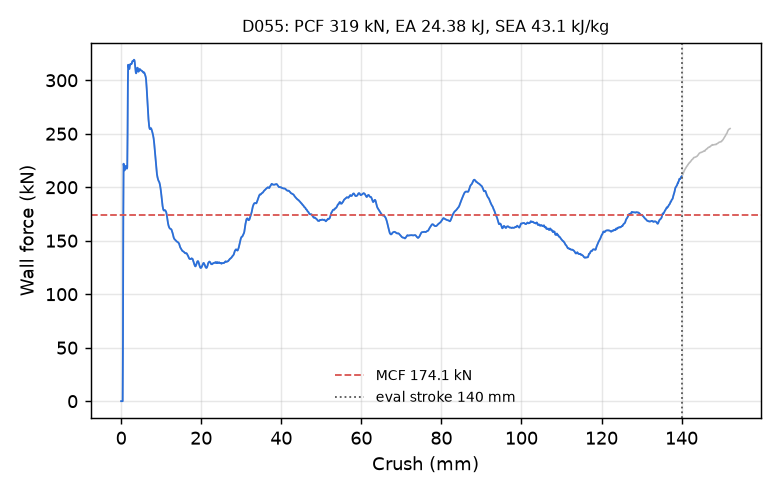

Source data for this figure (header and first rows):
time_ms, crush_mm, force_kN
0.000000000000000000e+00, -0.000000000000000000e+00, 0.000000000000000000e+00
5.104440264403820038e-03, 7.799584418535232544e-02, 0.000000000000000000e+00
1.000470295548439026e-02, 1.528718620538711548e-01, 0.000000000000000000e+00
1.510914321988821030e-02, 2.308676987886428833e-01, 0.000000000000000000e+00
2.000940591096878052e-02, 3.057437241077423096e-01, 0.000000000000000000e+00
2.511384524405002594e-02, 3.837395608425140381e-01, 0.000000000000000000e+00
3.001410886645317078e-02, 4.586155712604522705e-01, 5.651192279337253410e+01
3.511855006217956543e-02, 5.366103649139404297e-01, 1.705515095725603487e+02
4.001842066645622253e-02, 6.114709973335266113e-01, 2.219836515828838230e+02
4.512104019522666931e-02, 6.894190311431884766e-01, 2.194542373760426699e+02
5.001902207732200623e-02, 7.642313838005065918e-01, 2.170304587201101469e+02
5.512150749564170837e-02, 8.421573638916015625e-01, 2.157163017465594521e+02
6.002038344740867615e-02, 9.169643521308898926e-01, 2.165780091942199590e+02
6.512371450662612915e-02, 9.948835372924804688e-01, 2.179500159238025105e+02
7.002314925193786621e-02, 1.069679856300354004e+00, 2.193391157784107008e+02
7.512643188238143921e-02, 1.147578239440917969e+00, 2.198903862147474513e+02
8.002516627311706543e-02, 1.222344636917114258e+00, 2.193385780433530385e+02
8.512762933969497681e-02, 1.300210237503051758e+00, 2.183652317784256240e+02
9.002557396888732910e-02, 1.374945402145385742e+00, 2.175496260600206426e+02
9.512832015752792358e-02, 1.452795505523681641e+00, 2.173977979067990134e+02
1.000270023941993713e-01, 1.527522683143615723e+00, 2.186973118790020294e+02
1.051292568445205688e-01, 1.605345368385314941e+00, 2.504976204027666142e+02
1.100276261568069458e-01, 1.680047631263732910e+00, 2.970487304986112349e+02
1.151300966739654541e-01, 1.757848739624023438e+00, 3.145264715506250468e+02
1.200281530618667603e-01, 1.832519173622131348e+00, 3.131419911714964428e+02
1.251305341720581055e-01, 1.910290241241455078e+00, 3.115347594832265941e+02
1.300289481878280640e-01, 1.984938621520996094e+00, 3.106421330902082900e+02
1.351316124200820923e-01, 2.062685251235961914e+00, 3.105297411918793955e+02
1.400302052497863770e-01, 2.137309074401855469e+00, 3.126230497839343911e+02
1.451326310634613037e-01, 2.215023756027221680e+00, 3.147846557214083418e+02
1.500312834978103638e-01, 2.289620876312255859e+00, 3.149930321641867295e+02
1.551337689161300659e-01, 2.367307662963867188e+00, 3.148622770933364450e+02
1.600322276353836060e-01, 2.441874027252197266e+00, 3.150256576527058883e+02
1.651350259780883789e-01, 2.519536733627319336e+00, 3.154406841360824387e+02
1.700336635112762451e-01, 2.594078063964843750e+00, 3.152746598030664131e+02
1.751364469528198242e-01, 2.671711444854736328e+00, 3.156941181336594582e+02
1.800350844860076904e-01, 2.746225118637084961e+00, 3.171215817497647436e+02
1.851379275321960449e-01, 2.823830842971801758e+00, 3.179461498722312740e+02
1.900366544723510742e-01, 2.898317813873291016e+00, 3.180014506855681589e+02
1.951393932104110718e-01, 2.975892543792724609e+00, 3.181127776669068226e+02
2.000380754470825195e-01, 3.050350904464721680e+00, 3.182414127223659079e+02
2.051409482955932617e-01, 3.127898693084716797e+00, 3.187398965799454800e+02
2.100397497415542603e-01, 3.202330827713012695e+00, 3.191789360415963301e+02
2.151424884796142578e-01, 3.279847145080566406e+00, 3.190793986264588398e+02
2.200409919023513794e-01, 3.354246854782104492e+00, 3.181064194698072924e+02
2.251437306404113770e-01, 3.431734085083007812e+00, 3.157061501843826932e+02
2.300425022840499878e-01, 3.506109714508056641e+00, 3.128450444229002869e+02
2.351452857255935669e-01, 3.583568811416625977e+00, 3.095559670842727655e+02
2.400439381599426270e-01, 3.657915353775024414e+00, 3.072093136240644640e+02
2.451466917991638184e-01, 3.735345602035522461e+00, 3.064999906167574295e+02
2.500452101230621338e-01, 3.809663295745849609e+00, 3.071245587360309628e+02
2.551478147506713867e-01, 3.887063026428222656e+00, 3.087104104815386449e+02
2.600461840629577637e-01, 3.961351394653320312e+00, 3.103940595478508726e+02
2.651486098766326904e-01, 4.038720607757568359e+00, 3.116938682804973837e+02
2.700467705726623535e-01, 4.112978458404541016e+00, 3.117092756557120197e+02
2.751488685607910156e-01, 4.190313816070556641e+00, 3.102977423659302190e+02
2.800467908382415771e-01, 4.264540672302246094e+00, 3.087246914236592374e+02
2.851486206054687500e-01, 4.341843128204345703e+00, 3.080616725425981031e+02
2.900461554527282715e-01, 4.416037082672119141e+00, 3.084505686177117809e+02
2.951475679874420166e-01, 4.493305206298828125e+00, 3.094439508688319620e+02
... 2,198 more rows
